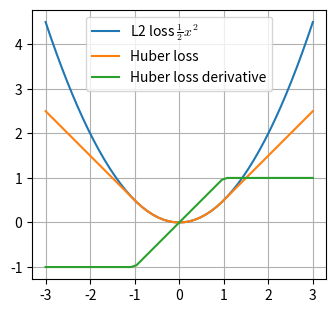

Reproduce this figure in Python.
#!/usr/bin/env python3
import os

import matplotlib
import matplotlib.pyplot as plt
import numpy as np

matplotlib.rcParams["mathtext.fontset"] = "cm"

xs = np.linspace(-3, 3, 51)
l2 = xs * xs / 2
huber = np.where(np.abs(xs) <= 1, xs * xs / 2, np.abs(xs) - 0.5)
d_huber = np.where(np.abs(xs) <= 1, xs, np.sign(xs))

plt.figure(figsize=(5, 3.5))
plt.plot(xs, l2, label="L2 loss $\\frac{1}{2} x^2$")
plt.plot(xs, huber, label="Huber loss")
plt.plot(xs, d_huber, label="Huber loss derivative")
plt.gca().set_aspect(1)
plt.grid(True)
plt.legend(loc="upper center")
plt.savefig("huber_loss.svg", bbox_inches="tight", transparent=True)
